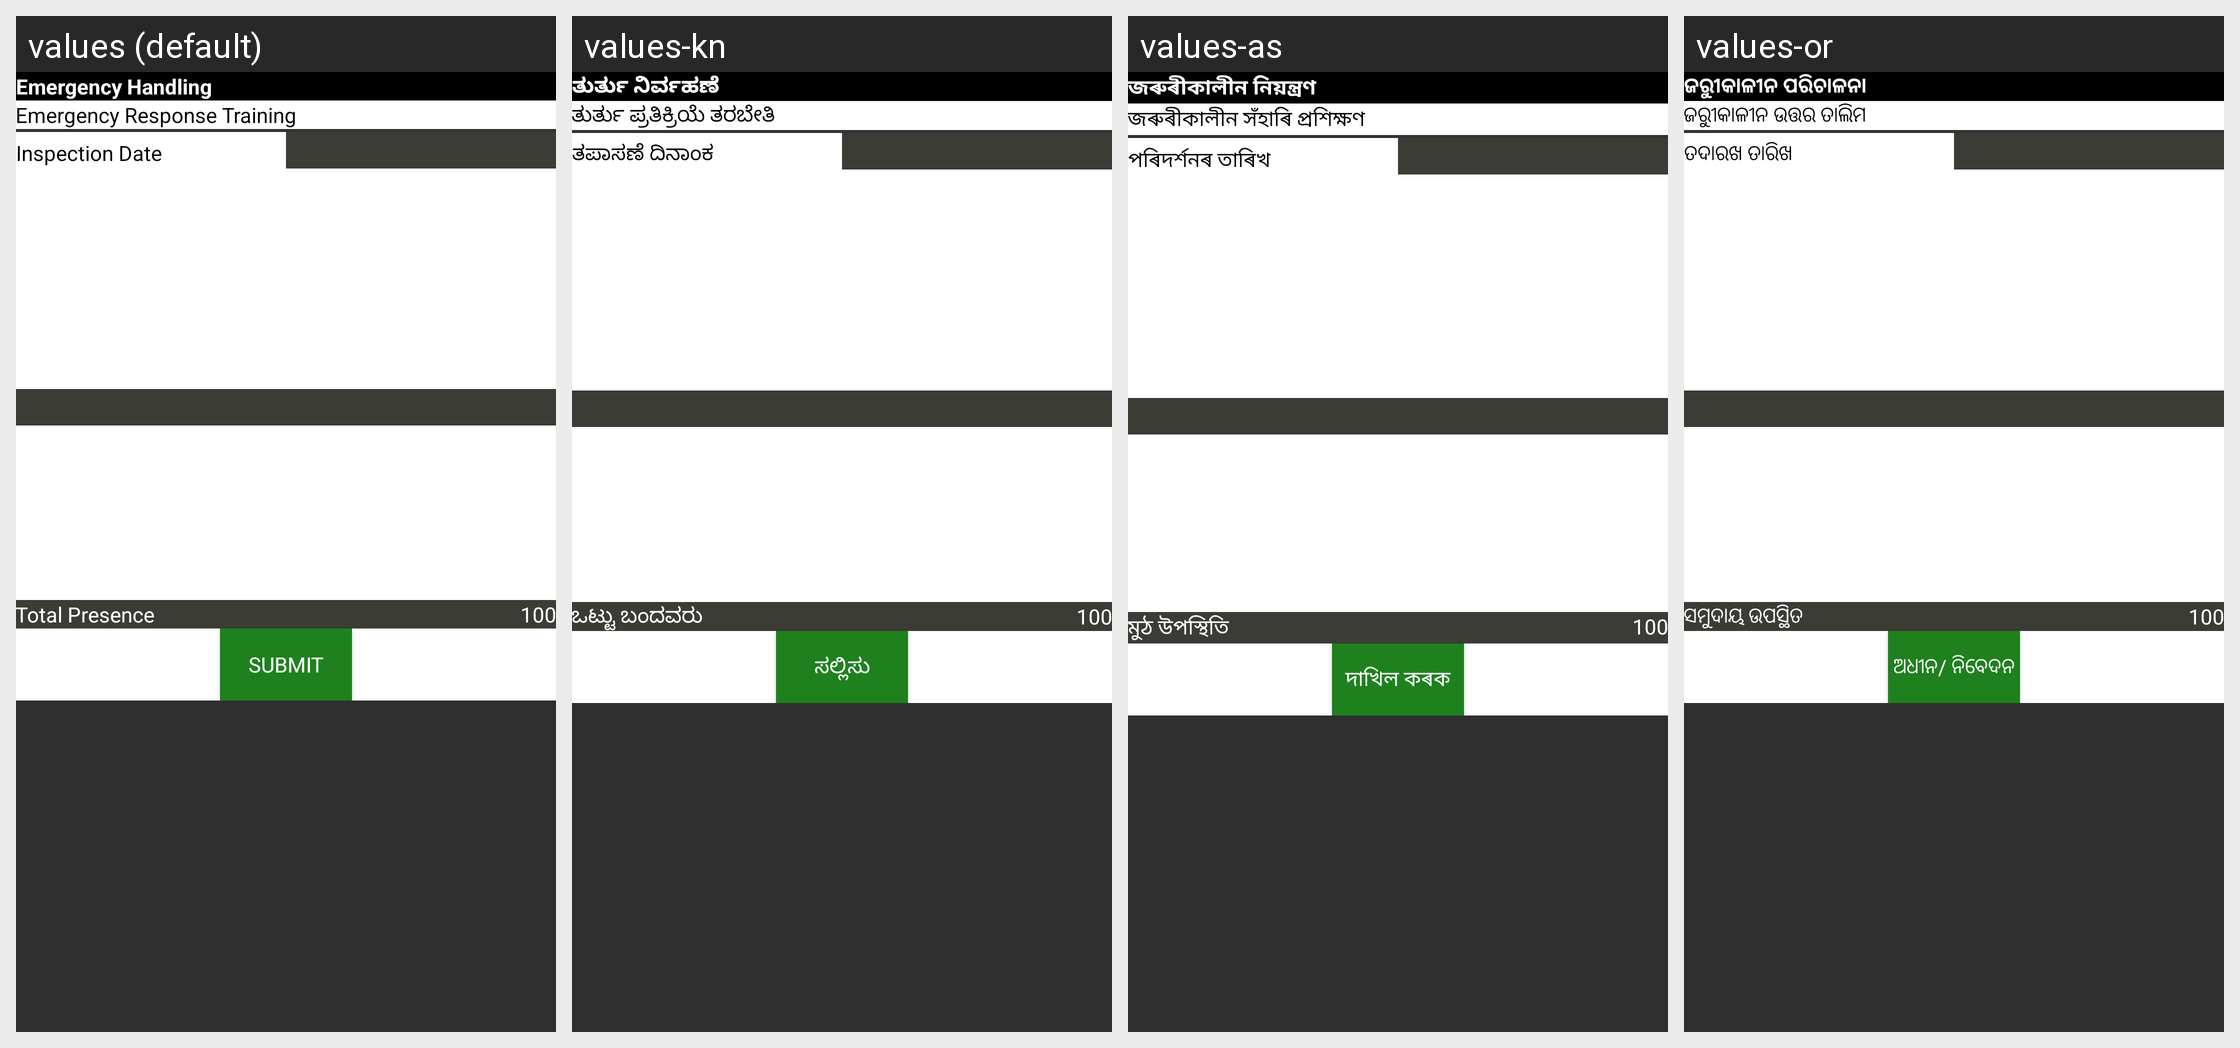

For this localized Android screen grid, give each drawn string resource with its value in every locale shown.
Android screen res/layout/activity_add_emergency_handling.xml rendered under 4 locales, left to right: values (default), values-kn, values-as, values-or. Device: Nexus 5 (rendered at 1080×1920; each locale shown at half size, 540×960, under a caption strip naming it); theme AppTheme.
Other locales in the repository, not shown: values-bn, values-gu, values-hi.
Strings drawn on this screen, with the default value and each locale's value (text and hints the layout hard-codes, and strings that could not be matched under every locale, appear in the picture but are not listed):

emergency_handling
  values: Emergency Handling
  values-kn: ತುರ್ತು ನಿರ್ವಹಣೆ
  values-as: জৰুৰীকালীন নিয়ন্ত্ৰণ
  values-or: ଜରୁୀକାଳୀନ ପରିଚାଳନା

emergency_response_training
  values: Emergency Response Training
  values-kn: ತುರ್ತು ಪ್ರತಿಕ್ರಿಯೆ ತರಬೇತಿ
  values-as: জৰুৰীকালীন সঁহাৰি প্ৰশিক্ষণ
  values-or: ଜରୁୀକାଳୀନ ଉତ୍ତର ତାଲିମ

inspection_date
  values: Inspection Date
  values-kn: ತಪಾಸಣೆ ದಿನಾಂಕ
  values-as: পৰিদৰ্শনৰ তাৰিখ
  values-or: ତଦାରଖ ତାରିଖ

total_presence
  values: Total Presence
  values-kn: ಒಟ್ಟು ಬಂದವರು
  values-as: মুঠ উপস্থিতি
  values-or: ସମୁଦାୟ ଉପସ୍ଥିତ

submit
  values: Submit
  values-kn: ಸಲ್ಲಿಸು
  values-as: দাখিল কৰক
  values-or: ଅଧୀନ/ ନିବେଦନ
